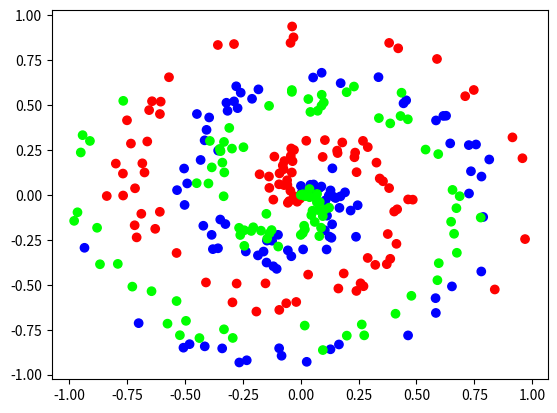

Here is the Python script that generated this plot:
import numpy as np

np.random.seed(0)

def spiral_data(points, classes):
    X = np.zeros((points*classes, 2))
    y = np.zeros(points*classes, dtype='uint8')
    for class_number in range(classes):
        ix = range(points*class_number, points*(class_number+1))
        r = np.linspace(0.0, 1, points)  # radius
        t = np.linspace(class_number*4, (class_number+1)*4, points) + np.random.randn(points)*0.2
        X[ix] = np.c_[r*np.sin(t*2.5), r*np.cos(t*2.5)]
        y[ix] = class_number
    return X, y

import matplotlib.pyplot as plt
X,y = spiral_data(100,3)

# plt.scatter(X[:, 0], X[:, 1], c=y, s=40, cmap=plt.cm.Spectral)
plt.scatter(X[:,0], X[:,1], c=y, cmap="brg")
plt.show()